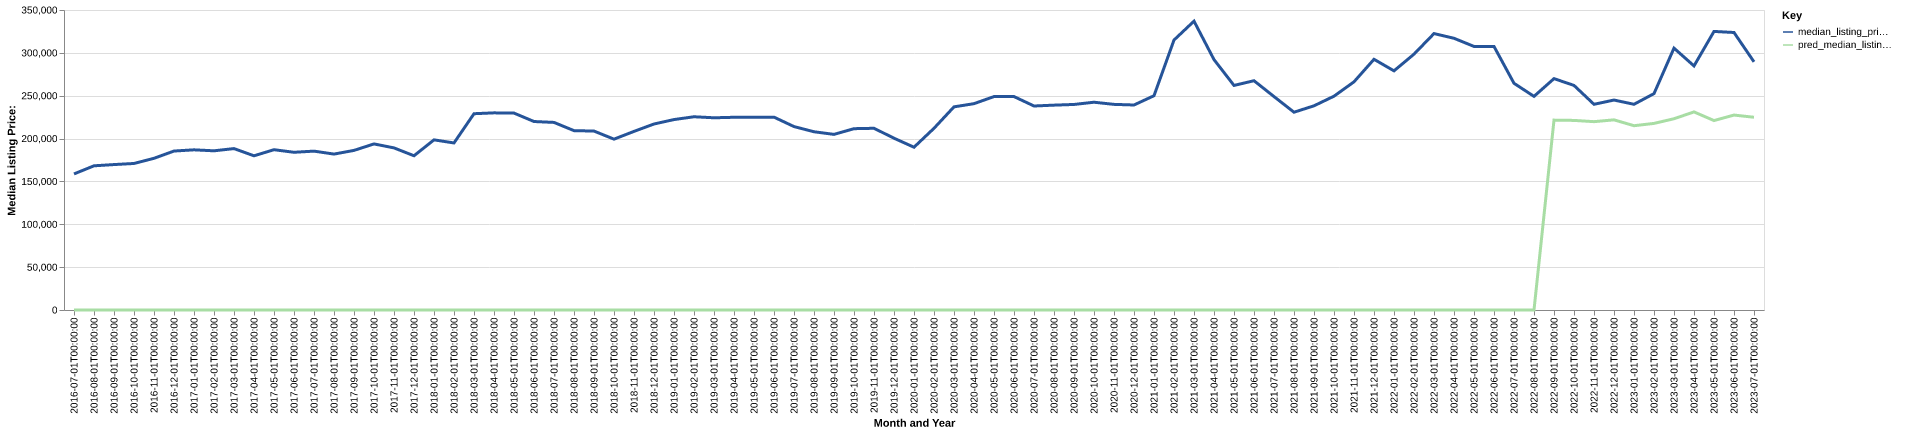

Values plotted in this chart, from the file beside it:
date, time_idx, median_listing_price, thirty_year_interest_rate_five, month, county_name, active_listing_count, median_days_on_market, pred_median_listing_price, month_year
2016-07-01, 0, 158750, 3.72, 7, manistee, mi, 310.0, 80.0, 0, Jul-2016
2016-08-01, 1, 168225, 3.73, 8, manistee, mi, 312.0, 96.0, 0, Aug-2016
2016-09-01, 2, 169675, 3.66, 9, manistee, mi, 298.0, 111.0, 0, Sep-2016
2016-10-01, 3, 170950, 3.64, 10, manistee, mi, 273.0, 117.0, 0, Oct-2016
2016-11-01, 4, 176975, 3.66, 11, manistee, mi, 251.0, 118.0, 0, Nov-2016
2016-12-01, 5, 185450, 3.48, 12, manistee, mi, 235.0, 124.0, 0, Dec-2016
2017-01-01, 6, 186861, 3.45, 1, manistee, mi, 204.0, 131.0, 0, Jan-2017
2017-02-01, 7, 185725, 3.5, 2, manistee, mi, 215.0, 142.0, 0, Feb-2017
2017-03-01, 8, 188311, 3.52, 3, manistee, mi, 224.0, 148.0, 0, Mar-2017
2017-04-01, 9, 179900, 4.03, 4, manistee, mi, 229.0, 144.0, 0, Apr-2017
2017-05-01, 10, 187017, 4.32, 5, manistee, mi, 256.0, 97.0, 0, May-2017
2017-06-01, 11, 184000, 4.2, 6, manistee, mi, 287.0, 76.0, 0, Jun-2017
2017-07-01, 12, 185350, 4.19, 7, manistee, mi, 301.0, 76.0, 0, Jul-2017
2017-08-01, 13, 181900, 4.3, 8, manistee, mi, 307.0, 82.0, 0, Aug-2017
2017-09-01, 14, 186200, 4.1, 9, manistee, mi, 301.0, 87.0, 0, Sep-2017
2017-10-01, 15, 193750, 4.05, 10, manistee, mi, 293.0, 104.0, 0, Oct-2017
2017-11-01, 16, 189125, 3.94, 11, manistee, mi, 272.0, 108.0, 0, Nov-2017
2017-12-01, 17, 179950, 4.03, 12, manistee, mi, 240.0, 127.0, 0, Dec-2017
2018-01-01, 18, 198500, 3.93, 1, manistee, mi, 225.0, 142.0, 0, Jan-2018
2018-02-01, 19, 194900, 3.83, 2, manistee, mi, 222.0, 150.0, 0, Feb-2018
2018-03-01, 20, 229000, 3.94, 3, manistee, mi, 235.0, 137.0, 0, Mar-2018
2018-04-01, 21, 230000, 3.95, 4, manistee, mi, 241.0, 85.0, 0, Apr-2018
2018-05-01, 22, 229725, 3.99, 5, manistee, mi, 243.0, 79.0, 0, May-2018
2018-06-01, 23, 219900, 4.15, 6, manistee, mi, 258.0, 78.0, 0, Jun-2018
2018-07-01, 24, 218850, 4.4, 7, manistee, mi, 279.0, 76.0, 0, Jul-2018
2018-08-01, 25, 209250, 4.46, 8, manistee, mi, 292.0, 74.0, 0, Aug-2018
2018-09-01, 26, 208750, 4.58, 9, manistee, mi, 290.0, 78.0, 0, Sep-2018
2018-10-01, 27, 199325, 4.66, 10, manistee, mi, 272.0, 92.0, 0, Oct-2018
2018-11-01, 28, 208375, 4.62, 11, manistee, mi, 261.0, 100.0, 0, Nov-2018
2018-12-01, 29, 217000, 4.54, 12, manistee, mi, 229.0, 119.0, 0, Dec-2018
2019-01-01, 30, 222175, 4.6, 1, manistee, mi, 217.0, 137.0, 0, Jan-2019
2019-02-01, 31, 225450, 4.72, 2, manistee, mi, 213.0, 137.0, 0, Feb-2019
2019-03-01, 32, 224254, 4.9, 3, manistee, mi, 216.0, 114.0, 0, Mar-2019
2019-04-01, 33, 224837, 4.94, 4, manistee, mi, 221.0, 94.0, 0, Apr-2019
2019-05-01, 34, 225000, 4.75, 5, manistee, mi, 238.0, 75.0, 0, May-2019
2019-06-01, 35, 225000, 4.51, 6, manistee, mi, 265.0, 61.0, 0, Jun-2019
2019-07-01, 36, 214000, 4.41, 7, manistee, mi, 282.0, 62.0, 0, Jul-2019
2019-08-01, 37, 207955, 4.41, 8, manistee, mi, 280.0, 70.0, 0, Aug-2019
2019-09-01, 38, 204886, 4.2, 9, manistee, mi, 258.0, 88.0, 0, Sep-2019
2019-10-01, 39, 211541, 4.14, 10, manistee, mi, 232.0, 102.0, 0, Oct-2019
2019-11-01, 40, 212000, 3.84, 11, manistee, mi, 207.0, 111.0, 0, Nov-2019
2019-12-01, 41, 200425, 3.81, 12, manistee, mi, 192.0, 112.0, 0, Dec-2019
2020-01-01, 42, 189900, 3.75, 1, manistee, mi, 185.0, 114.0, 0, Jan-2020
2020-02-01, 43, 212000, 3.73, 2, manistee, mi, 179.0, 120.0, 0, Feb-2020
2020-03-01, 44, 237000, 3.78, 3, manistee, mi, 164.0, 132.0, 0, Mar-2020
2020-04-01, 45, 240725, 3.75, 4, manistee, mi, 160.0, 134.0, 0, Apr-2020
2020-05-01, 46, 249000, 3.74, 5, manistee, mi, 161.0, 112.0, 0, May-2020
2020-06-01, 47, 249000, 3.72, 6, manistee, mi, 160.0, 102.0, 0, Jun-2020
2020-07-01, 48, 238000, 3.49, 7, manistee, mi, 149.0, 90.0, 0, Jul-2020
2020-08-01, 49, 239000, 3.65, 8, manistee, mi, 141.0, 77.0, 0, Aug-2020
2020-09-01, 50, 239800, 3.33, 9, manistee, mi, 135.0, 69.0, 0, Sep-2020
2020-10-01, 51, 242400, 3.28, 10, manistee, mi, 117.0, 63.0, 0, Oct-2020
2020-11-01, 52, 239900, 3.21, 11, manistee, mi, 109.0, 80.0, 0, Nov-2020
2020-12-01, 53, 239175, 3.07, 12, manistee, mi, 99.0, 94.0, 0, Dec-2020
2021-01-01, 54, 250000, 2.99, 1, manistee, mi, 77.0, 110.0, 0, Jan-2021
2021-02-01, 55, 314950, 2.93, 2, manistee, mi, 66.0, 118.0, 0, Feb-2021
2021-03-01, 56, 337000, 2.88, 3, manistee, mi, 57.0, 120.0, 0, Mar-2021
2021-04-01, 57, 292125, 2.84, 4, manistee, mi, 58.0, 62.0, 0, Apr-2021
2021-05-01, 58, 262000, 2.71, 5, manistee, mi, 60.0, 28.0, 0, May-2021
2021-06-01, 59, 267500, 2.79, 6, manistee, mi, 59.0, 40.0, 0, Jun-2021
... 25 more rows
